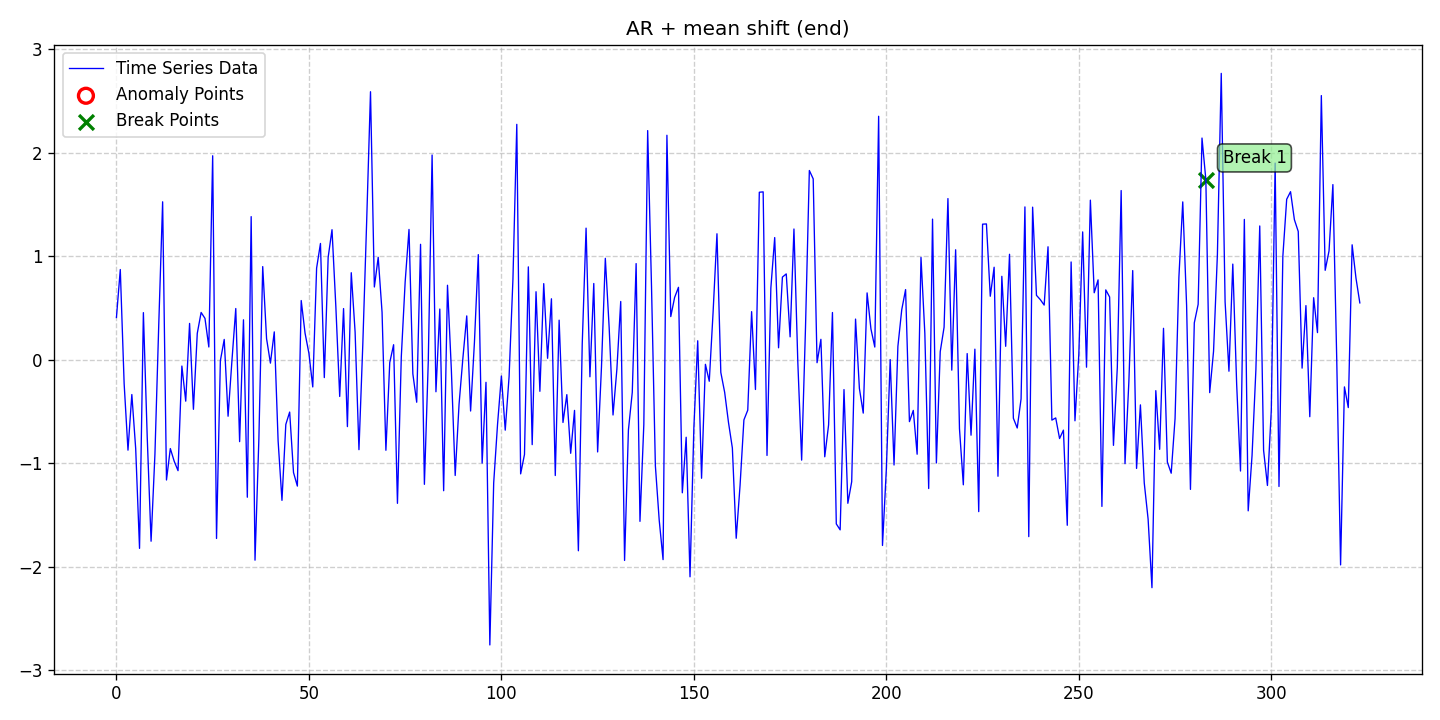

Values plotted in this chart, from the file beside it:
date, data, stationary, det_lin_up, det_lin_down, det_quad, det_cubic, det_exp, det_damped, stoc_trend, volatility, single_seas, multiple_seas, point_anom_single, point_anom_multi, collect_anom, context_anom, mean_shift, var_shift, trend_shift, point_anom_count, point_anom_location, point_anom_point, collect_anom_count
2020-01-01, 0.4099, 0, 0, 0, 0, 0, 0, 0, 0, 0, 0, 0, 0, 0, 0, 0, 1, 0, 0, 0, none, , 0
2020-01-02, 0.8734, 0, 0, 0, 0, 0, 0, 0, 0, 0, 0, 0, 0, 0, 0, 0, 1, 0, 0, 0, none, , 0
2020-01-03, -0.2284, 0, 0, 0, 0, 0, 0, 0, 0, 0, 0, 0, 0, 0, 0, 0, 1, 0, 0, 0, none, , 0
2020-01-04, -0.8722, 0, 0, 0, 0, 0, 0, 0, 0, 0, 0, 0, 0, 0, 0, 0, 1, 0, 0, 0, none, , 0
2020-01-05, -0.3346, 0, 0, 0, 0, 0, 0, 0, 0, 0, 0, 0, 0, 0, 0, 0, 1, 0, 0, 0, none, , 0
2020-01-06, -0.8565, 0, 0, 0, 0, 0, 0, 0, 0, 0, 0, 0, 0, 0, 0, 0, 1, 0, 0, 0, none, , 0
2020-01-07, -1.821, 0, 0, 0, 0, 0, 0, 0, 0, 0, 0, 0, 0, 0, 0, 0, 1, 0, 0, 0, none, , 0
2020-01-08, 0.4568, 0, 0, 0, 0, 0, 0, 0, 0, 0, 0, 0, 0, 0, 0, 0, 1, 0, 0, 0, none, , 0
2020-01-09, -0.7491, 0, 0, 0, 0, 0, 0, 0, 0, 0, 0, 0, 0, 0, 0, 0, 1, 0, 0, 0, none, , 0
2020-01-10, -1.752, 0, 0, 0, 0, 0, 0, 0, 0, 0, 0, 0, 0, 0, 0, 0, 1, 0, 0, 0, none, , 0
2020-01-11, -0.9108, 0, 0, 0, 0, 0, 0, 0, 0, 0, 0, 0, 0, 0, 0, 0, 1, 0, 0, 0, none, , 0
2020-01-12, 0.349, 0, 0, 0, 0, 0, 0, 0, 0, 0, 0, 0, 0, 0, 0, 0, 1, 0, 0, 0, none, , 0
2020-01-13, 1.528, 0, 0, 0, 0, 0, 0, 0, 0, 0, 0, 0, 0, 0, 0, 0, 1, 0, 0, 0, none, , 0
2020-01-14, -1.161, 0, 0, 0, 0, 0, 0, 0, 0, 0, 0, 0, 0, 0, 0, 0, 1, 0, 0, 0, none, , 0
2020-01-15, -0.8566, 0, 0, 0, 0, 0, 0, 0, 0, 0, 0, 0, 0, 0, 0, 0, 1, 0, 0, 0, none, , 0
2020-01-16, -0.9786, 0, 0, 0, 0, 0, 0, 0, 0, 0, 0, 0, 0, 0, 0, 0, 1, 0, 0, 0, none, , 0
2020-01-17, -1.07, 0, 0, 0, 0, 0, 0, 0, 0, 0, 0, 0, 0, 0, 0, 0, 1, 0, 0, 0, none, , 0
2020-01-18, -0.0593, 0, 0, 0, 0, 0, 0, 0, 0, 0, 0, 0, 0, 0, 0, 0, 1, 0, 0, 0, none, , 0
2020-01-19, -0.3986, 0, 0, 0, 0, 0, 0, 0, 0, 0, 0, 0, 0, 0, 0, 0, 1, 0, 0, 0, none, , 0
2020-01-20, 0.3526, 0, 0, 0, 0, 0, 0, 0, 0, 0, 0, 0, 0, 0, 0, 0, 1, 0, 0, 0, none, , 0
2020-01-21, -0.4773, 0, 0, 0, 0, 0, 0, 0, 0, 0, 0, 0, 0, 0, 0, 0, 1, 0, 0, 0, none, , 0
2020-01-22, 0.2571, 0, 0, 0, 0, 0, 0, 0, 0, 0, 0, 0, 0, 0, 0, 0, 1, 0, 0, 0, none, , 0
2020-01-23, 0.4585, 0, 0, 0, 0, 0, 0, 0, 0, 0, 0, 0, 0, 0, 0, 0, 1, 0, 0, 0, none, , 0
2020-01-24, 0.4013, 0, 0, 0, 0, 0, 0, 0, 0, 0, 0, 0, 0, 0, 0, 0, 1, 0, 0, 0, none, , 0
2020-01-25, 0.1249, 0, 0, 0, 0, 0, 0, 0, 0, 0, 0, 0, 0, 0, 0, 0, 1, 0, 0, 0, none, , 0
2020-01-26, 1.973, 0, 0, 0, 0, 0, 0, 0, 0, 0, 0, 0, 0, 0, 0, 0, 1, 0, 0, 0, none, , 0
2020-01-27, -1.725, 0, 0, 0, 0, 0, 0, 0, 0, 0, 0, 0, 0, 0, 0, 0, 1, 0, 0, 0, none, , 0
2020-01-28, -0.00704, 0, 0, 0, 0, 0, 0, 0, 0, 0, 0, 0, 0, 0, 0, 0, 1, 0, 0, 0, none, , 0
2020-01-29, 0.1979, 0, 0, 0, 0, 0, 0, 0, 0, 0, 0, 0, 0, 0, 0, 0, 1, 0, 0, 0, none, , 0
2020-01-30, -0.5442, 0, 0, 0, 0, 0, 0, 0, 0, 0, 0, 0, 0, 0, 0, 0, 1, 0, 0, 0, none, , 0
2020-01-31, -0.009304, 0, 0, 0, 0, 0, 0, 0, 0, 0, 0, 0, 0, 0, 0, 0, 1, 0, 0, 0, none, , 0
2020-02-01, 0.4966, 0, 0, 0, 0, 0, 0, 0, 0, 0, 0, 0, 0, 0, 0, 0, 1, 0, 0, 0, none, , 0
2020-02-02, -0.7897, 0, 0, 0, 0, 0, 0, 0, 0, 0, 0, 0, 0, 0, 0, 0, 1, 0, 0, 0, none, , 0
2020-02-03, 0.3876, 0, 0, 0, 0, 0, 0, 0, 0, 0, 0, 0, 0, 0, 0, 0, 1, 0, 0, 0, none, , 0
2020-02-04, -1.327, 0, 0, 0, 0, 0, 0, 0, 0, 0, 0, 0, 0, 0, 0, 0, 1, 0, 0, 0, none, , 0
2020-02-05, 1.385, 0, 0, 0, 0, 0, 0, 0, 0, 0, 0, 0, 0, 0, 0, 0, 1, 0, 0, 0, none, , 0
2020-02-06, -1.935, 0, 0, 0, 0, 0, 0, 0, 0, 0, 0, 0, 0, 0, 0, 0, 1, 0, 0, 0, none, , 0
2020-02-07, -0.7641, 0, 0, 0, 0, 0, 0, 0, 0, 0, 0, 0, 0, 0, 0, 0, 1, 0, 0, 0, none, , 0
2020-02-08, 0.9018, 0, 0, 0, 0, 0, 0, 0, 0, 0, 0, 0, 0, 0, 0, 0, 1, 0, 0, 0, none, , 0
2020-02-09, 0.2058, 0, 0, 0, 0, 0, 0, 0, 0, 0, 0, 0, 0, 0, 0, 0, 1, 0, 0, 0, none, , 0
2020-02-10, -0.03111, 0, 0, 0, 0, 0, 0, 0, 0, 0, 0, 0, 0, 0, 0, 0, 1, 0, 0, 0, none, , 0
2020-02-11, 0.2709, 0, 0, 0, 0, 0, 0, 0, 0, 0, 0, 0, 0, 0, 0, 0, 1, 0, 0, 0, none, , 0
2020-02-12, -0.7835, 0, 0, 0, 0, 0, 0, 0, 0, 0, 0, 0, 0, 0, 0, 0, 1, 0, 0, 0, none, , 0
2020-02-13, -1.357, 0, 0, 0, 0, 0, 0, 0, 0, 0, 0, 0, 0, 0, 0, 0, 1, 0, 0, 0, none, , 0
2020-02-14, -0.6233, 0, 0, 0, 0, 0, 0, 0, 0, 0, 0, 0, 0, 0, 0, 0, 1, 0, 0, 0, none, , 0
2020-02-15, -0.5039, 0, 0, 0, 0, 0, 0, 0, 0, 0, 0, 0, 0, 0, 0, 0, 1, 0, 0, 0, none, , 0
2020-02-16, -1.089, 0, 0, 0, 0, 0, 0, 0, 0, 0, 0, 0, 0, 0, 0, 0, 1, 0, 0, 0, none, , 0
2020-02-17, -1.219, 0, 0, 0, 0, 0, 0, 0, 0, 0, 0, 0, 0, 0, 0, 0, 1, 0, 0, 0, none, , 0
2020-02-18, 0.5738, 0, 0, 0, 0, 0, 0, 0, 0, 0, 0, 0, 0, 0, 0, 0, 1, 0, 0, 0, none, , 0
2020-02-19, 0.2578, 0, 0, 0, 0, 0, 0, 0, 0, 0, 0, 0, 0, 0, 0, 0, 1, 0, 0, 0, none, , 0
2020-02-20, 0.0638, 0, 0, 0, 0, 0, 0, 0, 0, 0, 0, 0, 0, 0, 0, 0, 1, 0, 0, 0, none, , 0
2020-02-21, -0.2611, 0, 0, 0, 0, 0, 0, 0, 0, 0, 0, 0, 0, 0, 0, 0, 1, 0, 0, 0, none, , 0
2020-02-22, 0.8873, 0, 0, 0, 0, 0, 0, 0, 0, 0, 0, 0, 0, 0, 0, 0, 1, 0, 0, 0, none, , 0
2020-02-23, 1.125, 0, 0, 0, 0, 0, 0, 0, 0, 0, 0, 0, 0, 0, 0, 0, 1, 0, 0, 0, none, , 0
2020-02-24, -0.1708, 0, 0, 0, 0, 0, 0, 0, 0, 0, 0, 0, 0, 0, 0, 0, 1, 0, 0, 0, none, , 0
2020-02-25, 0.9911, 0, 0, 0, 0, 0, 0, 0, 0, 0, 0, 0, 0, 0, 0, 0, 1, 0, 0, 0, none, , 0
2020-02-26, 1.258, 0, 0, 0, 0, 0, 0, 0, 0, 0, 0, 0, 0, 0, 0, 0, 1, 0, 0, 0, none, , 0
2020-02-27, 0.5126, 0, 0, 0, 0, 0, 0, 0, 0, 0, 0, 0, 0, 0, 0, 0, 1, 0, 0, 0, none, , 0
2020-02-28, -0.3531, 0, 0, 0, 0, 0, 0, 0, 0, 0, 0, 0, 0, 0, 0, 0, 1, 0, 0, 0, none, , 0
2020-02-29, 0.4961, 0, 0, 0, 0, 0, 0, 0, 0, 0, 0, 0, 0, 0, 0, 0, 1, 0, 0, 0, none, , 0
... 264 more rows
